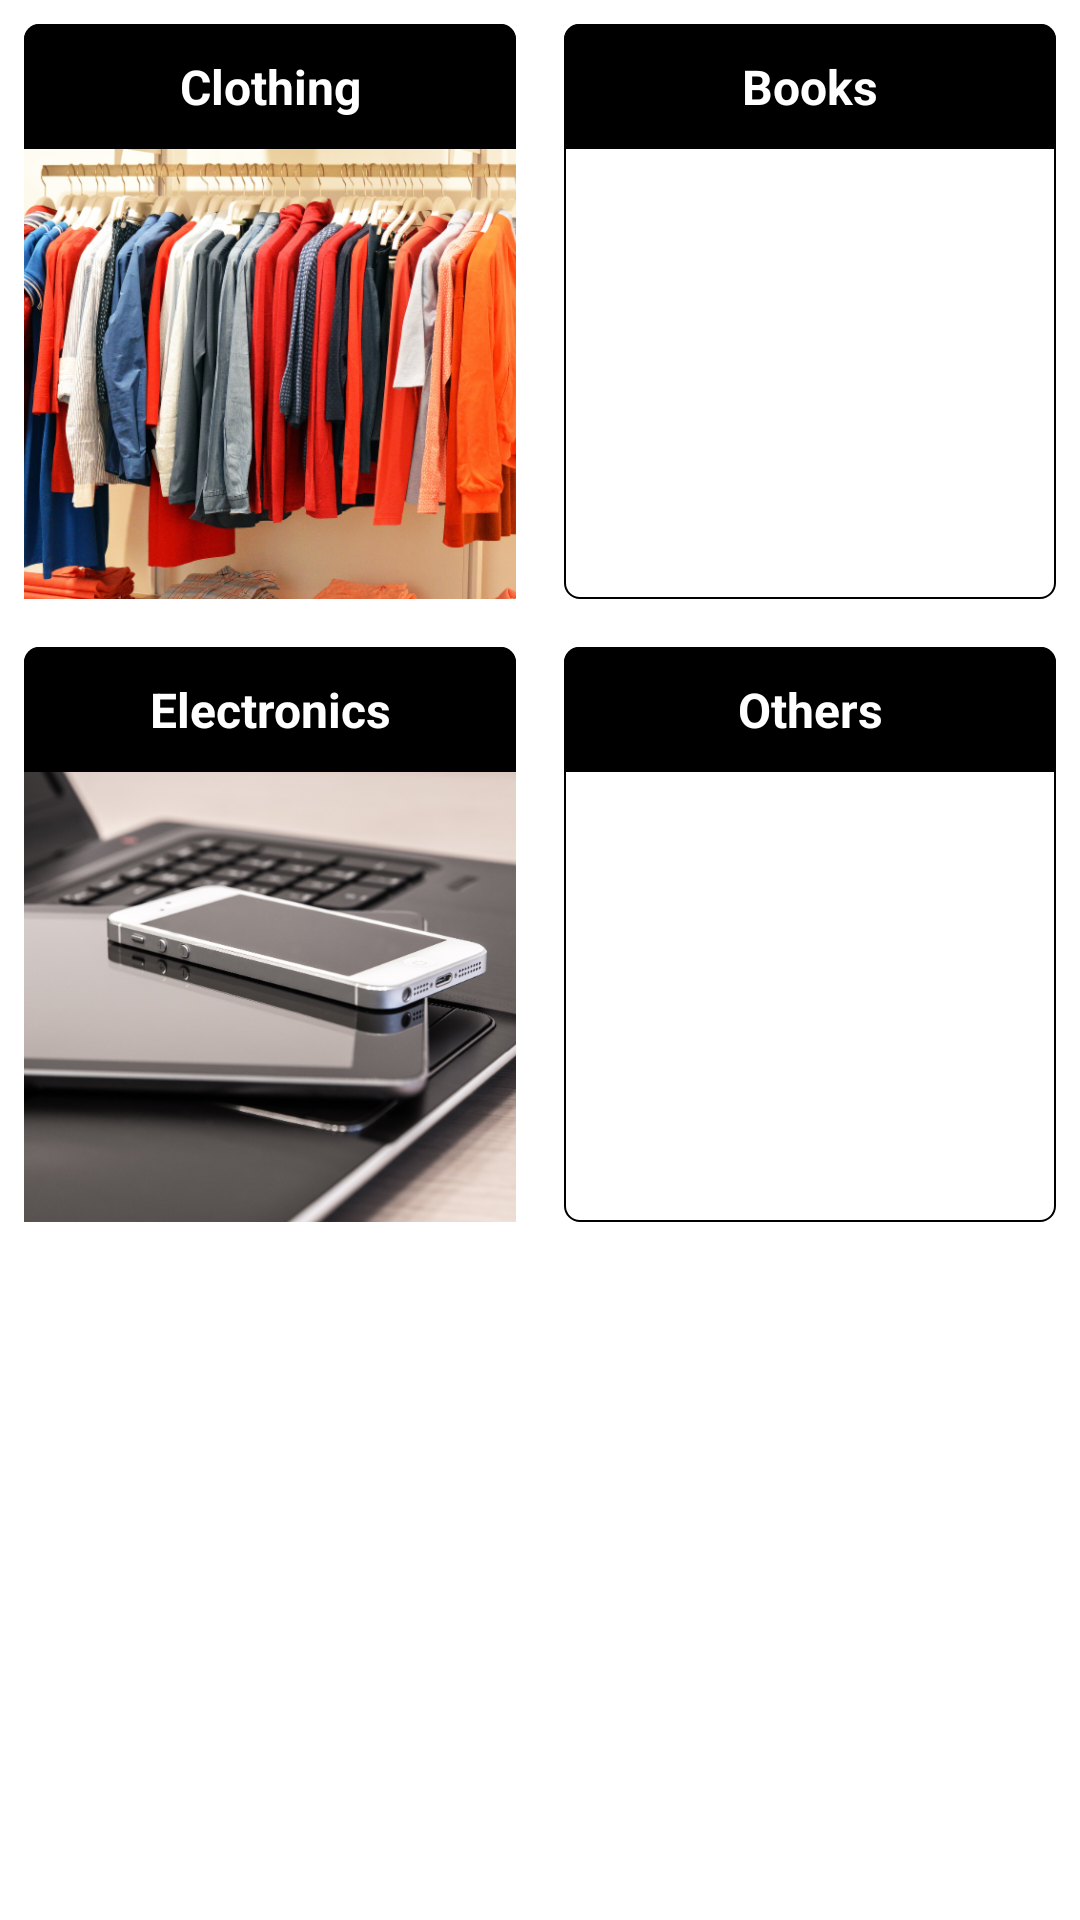

This screen was rendered from an Android layout file. Write that file and the resources it references.
<!-- AndroidManifest.xml: application theme Theme.MerdekaBelanja -->
<!-- res/layout/activity_products.xml -->
<?xml version="1.0" encoding="utf-8"?>
<RelativeLayout xmlns:android="http://schemas.android.com/apk/res/android"
    xmlns:tools="http://schemas.android.com/tools"
    android:layout_width="match_parent"
    android:layout_height="match_parent"
    tools:context=".adminacitvity.ProductsActivity">

    <ScrollView
        android:layout_width="match_parent"
        android:layout_height="match_parent"
        tools:ignore="UselessParent">

        <LinearLayout
            android:layout_width="match_parent"
            android:layout_height="wrap_content"
            android:orientation="vertical">

            <LinearLayout
                android:layout_width="match_parent"
                android:layout_height="wrap_content"
                android:orientation="horizontal"
                android:baselineAligned="false">

                <LinearLayout
                    android:id="@+id/llClothing"
                    style="@style/LayoutWidthHeightMW.LinearLayoutAdmin"
                    tools:ignore="UseCompoundDrawables">

                    <TextView
                        style="@style/LayoutWidthHeightMW.TextViewAdmin"
                        android:text="@string/str_clothing" />

                    <ImageView
                        style="@style/ImageViewAdmin"
                        android:src="@drawable/clothing"
                        android:contentDescription="@string/app_name" />
                </LinearLayout>

                <LinearLayout
                    android:id="@+id/llBooks"
                    style="@style/LayoutWidthHeightMW.LinearLayoutAdmin"
                    tools:ignore="UseCompoundDrawables">

                    <TextView
                        style="@style/LayoutWidthHeightMW.TextViewAdmin"
                        android:text="@string/str_books" />

                    <ImageView
                        style="@style/ImageViewAdmin"
                        android:src="@drawable/books"
                        android:contentDescription="@string/app_name" />
                </LinearLayout>

            </LinearLayout>

            <LinearLayout
                android:layout_width="match_parent"
                android:layout_height="wrap_content"
                android:orientation="horizontal"
                android:baselineAligned="false">

                <LinearLayout
                    android:id="@+id/llElectronic"
                    style="@style/LayoutWidthHeightMW.LinearLayoutAdmin"
                    tools:ignore="UseCompoundDrawables">

                    <TextView
                        style="@style/LayoutWidthHeightMW.TextViewAdmin"
                        android:text="@string/str_electronics" />

                    <ImageView
                        style="@style/ImageViewAdmin"
                        android:src="@drawable/electronic"
                        android:contentDescription="@string/app_name" />
                </LinearLayout>

                <LinearLayout
                    android:id="@+id/llOther"
                    style="@style/LayoutWidthHeightMW.LinearLayoutAdmin"
                    tools:ignore="UseCompoundDrawables">

                    <TextView
                        style="@style/LayoutWidthHeightMW.TextViewAdmin"
                        android:text="@string/str_others" />

                    <ImageView
                        style="@style/ImageViewAdmin"
                        android:src="@drawable/other_product"
                        android:contentDescription="@string/app_name" />
                </LinearLayout>

            </LinearLayout>

        </LinearLayout>

    </ScrollView>

</RelativeLayout>
<!-- resources referenced by this layout -->
<resources>
  <!-- drawable clothing: png bitmap (drawable-ldpi, 491124 bytes) -->
  <!-- drawable electronic: png bitmap (drawable-ldpi, 365288 bytes) -->
  <string name="app_name">Merdeka Belanja</string>
  <string name="str_books">Books</string>
  <string name="str_clothing">Clothing</string>
  <string name="str_electronics">Electronics</string>
  <string name="str_others">Others</string>
  <style name="ImageViewAdmin">
          <item name="android:layout_width">match_parent</item>
          <item name="android:layout_height">150dp</item>
          <item name="android:ellipsize">end</item>
          <item name="android:scaleType">centerCrop</item>
          <item name="android:background">?attr/selectableItemBackground</item>
      </style>
  <style name="LayoutWidthHeightMW.LinearLayoutAdmin">
          <item name="android:layout_weight">1</item>
          <item name="android:layout_margin">8dp</item>
          <item name="android:background">@drawable/bg_item_rounded</item>
          <item name="android:orientation">vertical</item>
      </style>
  <style name="LayoutWidthHeightMW.TextViewAdmin">
          <item name="android:layout_weight">1</item>
          <item name="android:gravity">center</item>
          <item name="android:padding">10dp</item>
          <item name="android:textColor">@color/white</item>
          <item name="android:textSize">16sp</item>
          <item name="android:textStyle">bold</item>
          <item name="android:background">@drawable/bg_title</item>
      </style>
  <style name="Theme.MerdekaBelanja" parent="Theme.MaterialComponents.Light.DarkActionBar">
          
          <item name="colorPrimary">@color/black</item>
          <item name="colorPrimaryVariant">@color/black</item>
          <item name="colorOnPrimary">@color/white</item>
          
          <item name="colorSecondary">#3F51B5</item>
          <item name="colorSecondaryVariant">@color/teal_700</item>
          <item name="colorOnSecondary">@color/black</item>
          
          <item name="android:statusBarColor" tools:targetApi="l">?attr/colorPrimaryVariant</item>
          
      </style>
  <!-- drawable bg_item_rounded (drawable) -->
  <?xml version="1.0" encoding="utf-8"?>
  <shape xmlns:android="http://schemas.android.com/apk/res/android">
      <stroke android:width="0.5dp"
          android:color="?attr/colorPrimary"/>
      <corners
          android:radius="5dp" />
  </shape>
  <color name="white">#FFFFFFFF</color>
  <!-- drawable bg_title (drawable) -->
  <?xml version="1.0" encoding="utf-8"?>
  <shape xmlns:android="http://schemas.android.com/apk/res/android"
      android:shape="rectangle">
      <solid android:color="?attr/colorPrimary"/>
      <corners android:topLeftRadius="5dp"
          android:topRightRadius="5dp"/>
  
  </shape>
  <color name="black">#FF000000</color>
  <color name="teal_700">#FF018786</color>
</resources>
